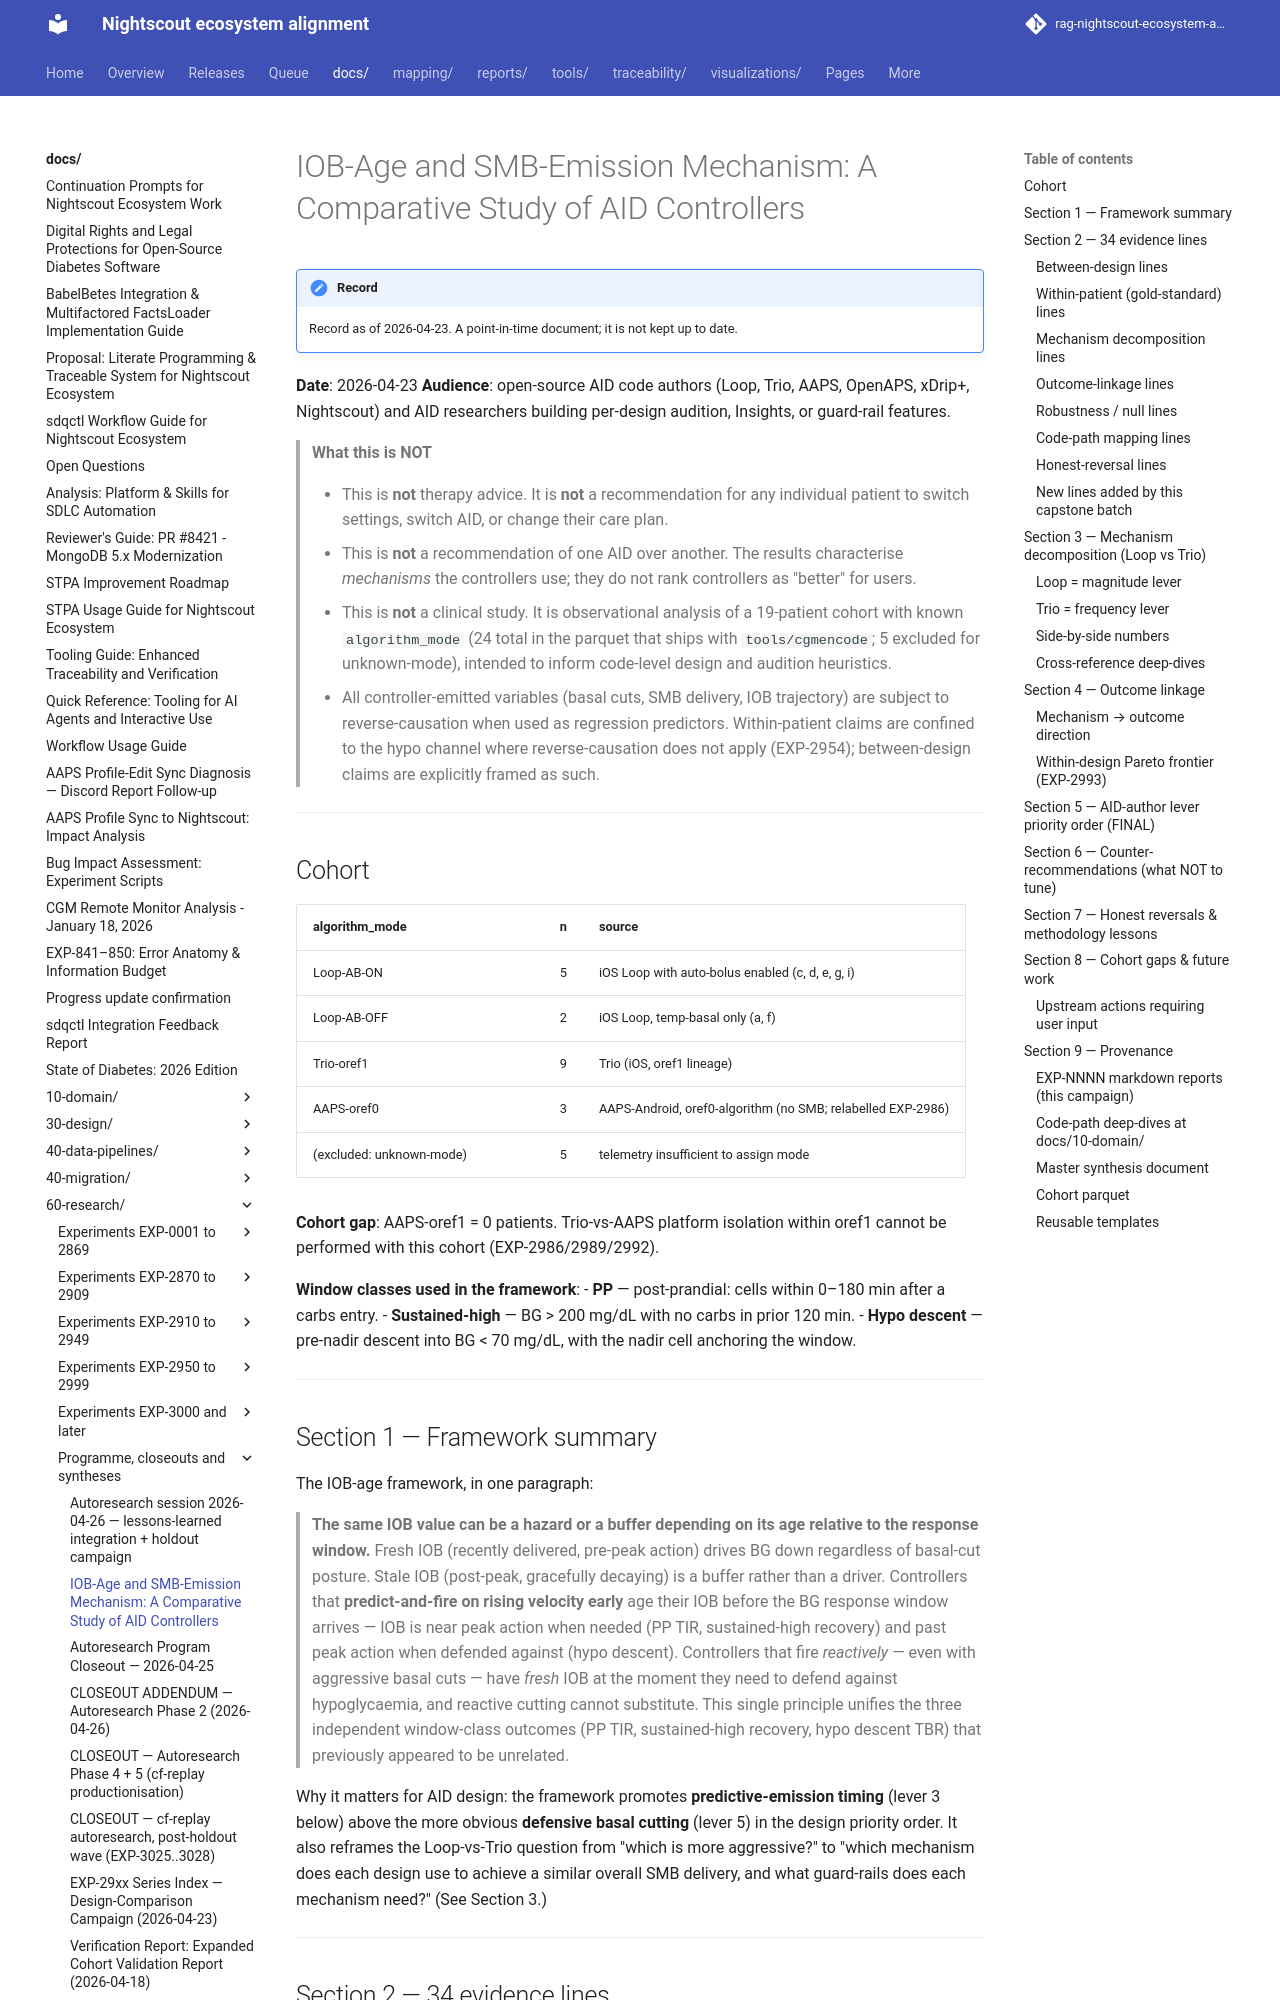

repository: bewest/rag-nightscout-ecosystem-alignment · page: docs/60-research/CAPSTONE-iob-age-smb-mechanism-2026-04-23.html · generator: mkdocs

# IOB-Age and SMB-Emission Mechanism: A Comparative Study of AID Controllers

**Date**: 2026-04-23
**Audience**: open-source AID code authors (Loop, Trio, AAPS, OpenAPS,
xDrip+, Nightscout) and AID researchers building per-design audition,
Insights, or guard-rail features.

> **What this is NOT**
>
> - This is **not** therapy advice. It is **not** a recommendation for
>   any individual patient to switch settings, switch AID, or change
>   their care plan.
> - This is **not** a recommendation of one AID over another. The
>   results characterise *mechanisms* the controllers use; they do
>   not rank controllers as "better" for users.
> - This is **not** a clinical study. It is observational analysis of
>   a 19-patient cohort with known `algorithm_mode` (24 total in the
>   parquet that ships with `tools/cgmencode`; 5 excluded for
>   unknown-mode), intended to inform code-level design and audition
>   heuristics.
> - All controller-emitted variables (basal cuts, SMB delivery, IOB
>   trajectory) are subject to reverse-causation when used as
>   regression predictors. Within-patient claims are confined to the
>   hypo channel where reverse-causation does not apply (EXP-2954);
>   between-design claims are explicitly framed as such.

---

## Cohort

| algorithm_mode | n | source |
|---|---:|---|
| Loop-AB-ON     | 5 | iOS Loop with auto-bolus enabled (c, d, e, g, i) |
| Loop-AB-OFF    | 2 | iOS Loop, temp-basal only (a, f) |
| Trio-oref1     | 9 | Trio (iOS, oref1 lineage) |
| AAPS-oref0     | 3 | AAPS-Android, oref0-algorithm (no SMB; relabelled EXP-2986) |
| (excluded: unknown-mode) | 5 | telemetry insufficient to assign mode |

**Cohort gap**: AAPS-oref1 = 0 patients. Trio-vs-AAPS platform isolation
within oref1 cannot be performed with this cohort (EXP-2986/2989/2992).

**Window classes used in the framework**:
- **PP** — post-prandial: cells within 0–180 min after a carbs entry.
- **Sustained-high** — BG > 200 mg/dL with no carbs in prior 120 min.
- **Hypo descent** — pre-nadir descent into BG < 70 mg/dL, with the
  nadir cell anchoring the window.

---

## Section 1 — Framework summary

The IOB-age framework, in one paragraph:

> **The same IOB value can be a hazard or a buffer depending on its
> age relative to the response window.** Fresh IOB (recently delivered,
> pre-peak action) drives BG down regardless of basal-cut posture.
> Stale IOB (post-peak, gracefully decaying) is a buffer rather than
> a driver. Controllers that **predict-and-fire on rising velocity
> early** age their IOB before the BG response window arrives — IOB
> is near peak action when needed (PP TIR, sustained-high recovery)
> and past peak action when defended against (hypo descent). Controllers
> that fire *reactively* — even with aggressive basal cuts — have
> *fresh* IOB at the moment they need to defend against hypoglycaemia,
> and reactive cutting cannot substitute. This single principle unifies
> the three independent window-class outcomes (PP TIR, sustained-high
> recovery, hypo descent TBR) that previously appeared to be unrelated.

Why it matters for AID design: the framework promotes
**predictive-emission timing** (lever 3 below) above the more obvious
**defensive basal cutting** (lever 5) in the design priority order.
It also reframes the Loop-vs-Trio question from "which is more
aggressive?" to "which mechanism does each design use to achieve a
similar overall SMB delivery, and what guard-rails does each
mechanism need?" (See Section 3.)

---
